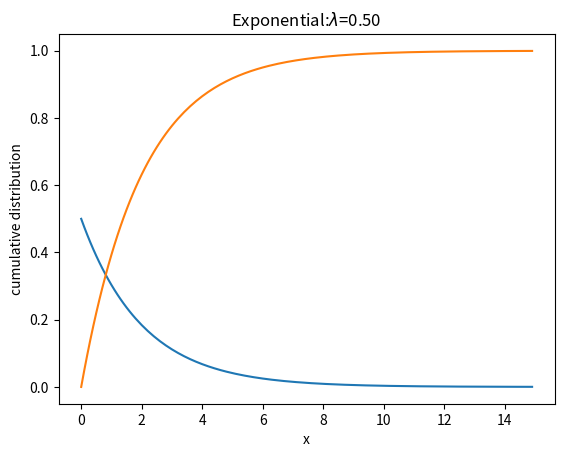

The script that saved this image:
import numpy as np
import matplotlib.pyplot as plt
import math

lambd = 0.5
x = np.arange(0, 15, 0.1)
y = lambd * np.exp(-lambd * x)
plt.plot(x, y)
plt.title('Exponential:$\lambda$=%.2f' % lambd)
plt.xlabel('x')
plt.ylabel('Probability density')
plt.show()

import numpy as np
import matplotlib.pyplot as plt

lambd = 0.5
x = np.arange(0, 15, 0.1)
y = 1 - np.exp(-lambd * x)
plt.plot(x, y)
plt.title('Exponential:$\lambda$=%.2f' % lambd)
plt.xlabel('x')
plt.ylabel('cumulative distribution')
plt.show()
